Run: headless pygame with SDL's dummy video driver; simulated clock (each Clock.tick advances the game by its frame time, no real sleeping); random seed 0; keys injected as events and as key.get_pressed() state; no mouse input.
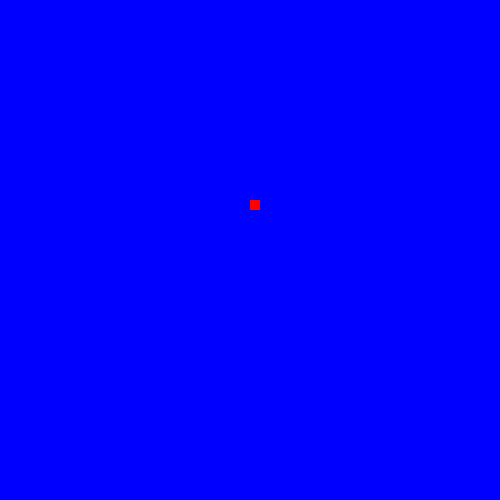
Frame 1 of 2 · flips 1–60 · no input
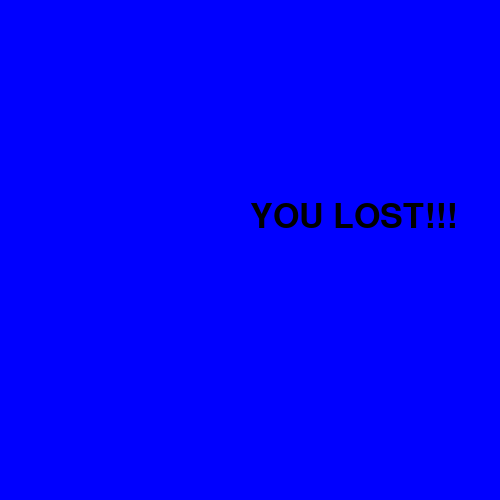
Frame 2 of 2 · flips 61–180 · tapped SPACE, RETURN · held RIGHT (→), D (game ended)

The pygame program that drew these frames:


import pygame
import time
pygame.init()
white = (255,255,255)
blue = (0,0,255)
red=(255,0,0)
black=(0,0,0)
dis_width = 500
dis_height = 400
dis = pygame.display.set_mode((dis_width,dis_width))
pygame.display.set_caption('Snake game by Milan')
gameovercondition = False
x1 = dis_width/2
y1 = dis_height/2
block_snake = 10
x1_change = 0
y1_change = 0
pygame.display.update()
clock = pygame.time.Clock()
snake_speed = 30
fontz = pygame.font.SysFont(None, 50)
def message(msg,color):
    mesg = fontz.render(msg,True,color)
    dis.blit(mesg, [dis_width/2,dis_height/2])

while not gameovercondition:
    for event in pygame.event.get():
        if event.type==pygame.QUIT:
            gameovercondition=True
        if event.type == pygame.KEYDOWN:
            if event.key == pygame.K_LEFT:
                x1_change = -block_snake
                y1_change = 0
            elif event.key == pygame.K_RIGHT:
                x1_change = block_snake
                y1_change = 0
            elif event.key == pygame.K_UP:
                y1_change = -block_snake
                x1_change = 0
            elif event.key == pygame.K_DOWN:
                y1_change = block_snake
                x1_change = 0
    if x1 >= dis_width or x1 < 0 or y1 >= dis_height or y1 < 0:
        gameovercondition = True
    
    x1 += x1_change
    y1 += y1_change
    dis.fill(blue)            
    pygame.draw.rect(dis, red, [x1, y1, block_snake, block_snake])
    
   
    pygame.display.update()
   
    clock.tick(snake_speed)

message("YOU LOST!!!",black)
pygame.display.update()
time.sleep(2)

        

pygame.quit()
quit()
